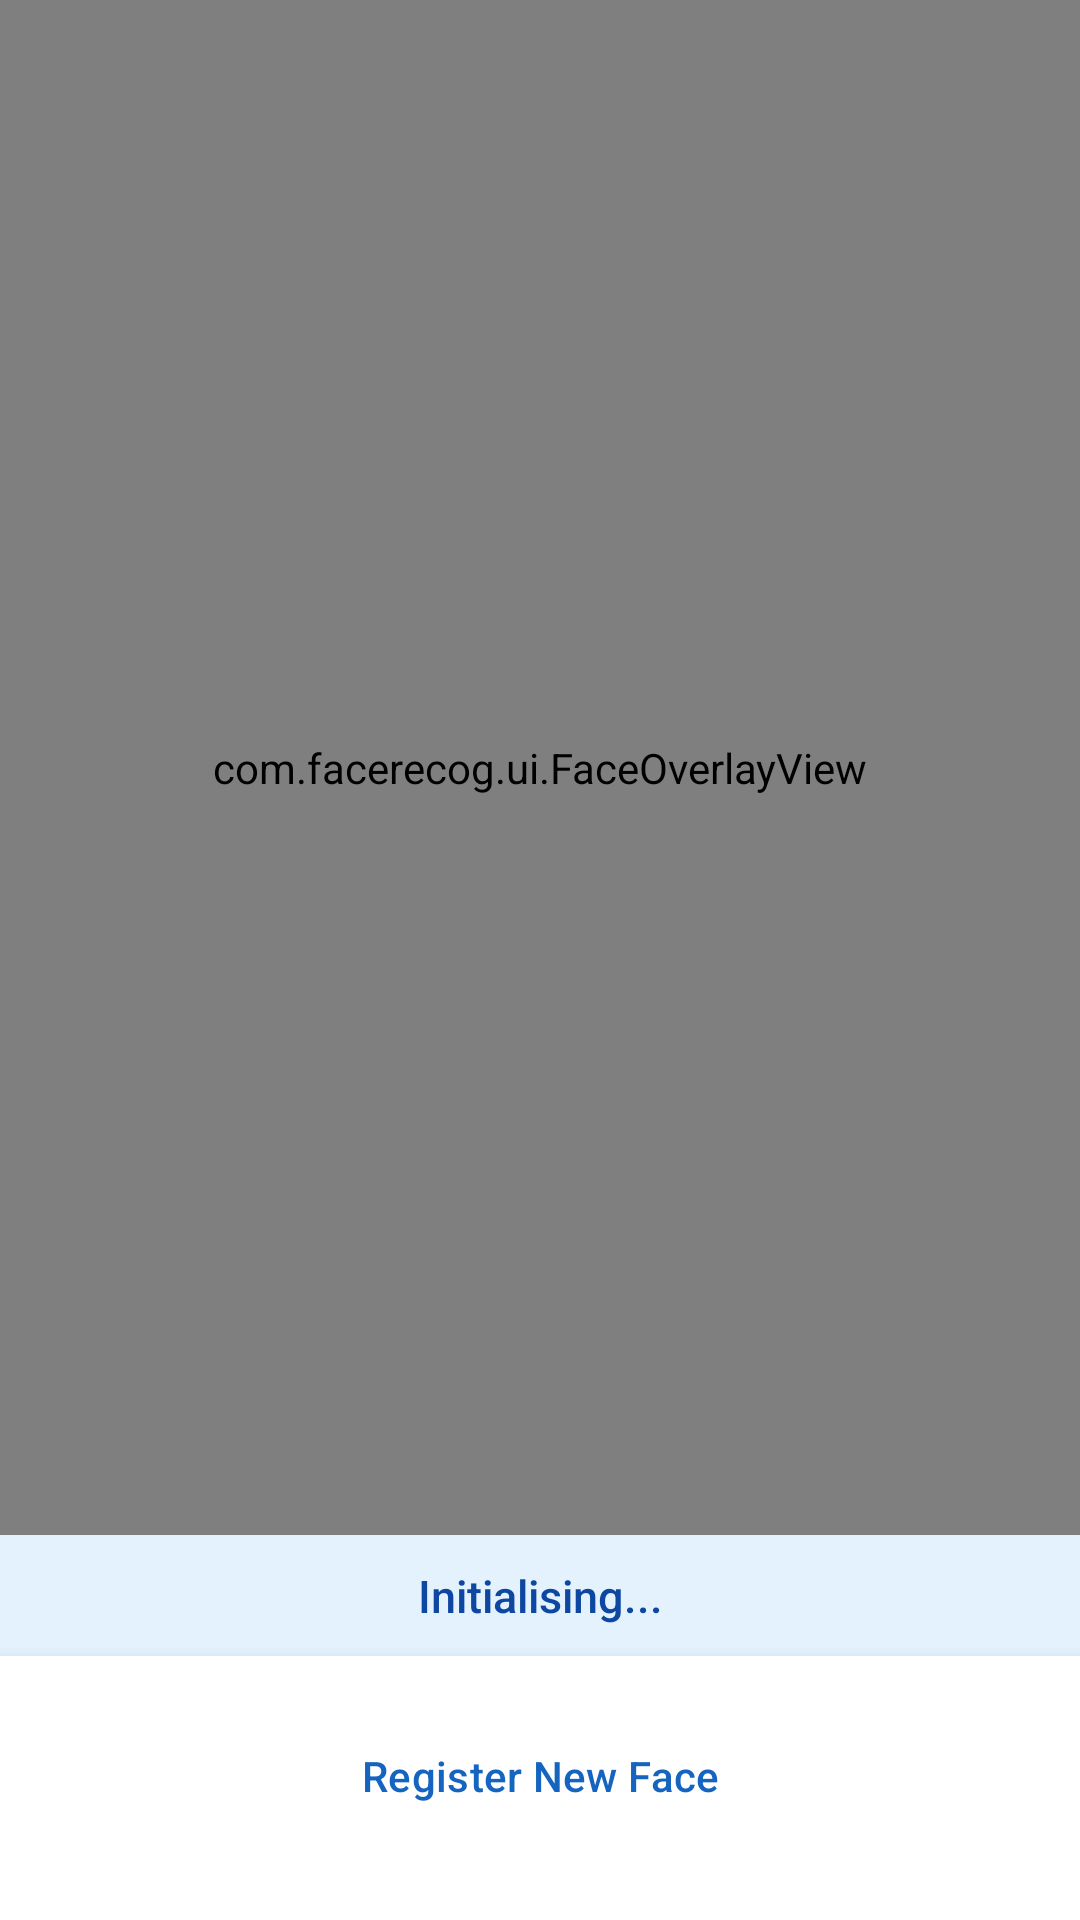

Android layout source for this screen:
<!-- AndroidManifest.xml: application theme Theme.FaceRecog -->
<!-- res/layout/activity_main.xml -->
<?xml version="1.0" encoding="utf-8"?>
<androidx.constraintlayout.widget.ConstraintLayout
    xmlns:android="http://schemas.android.com/apk/res/android"
    xmlns:app="http://schemas.android.com/apk/res-auto"
    android:layout_width="match_parent"
    android:layout_height="match_parent"
    android:background="#111111">

    
    <androidx.camera.view.PreviewView
        android:id="@+id/previewView"
        android:layout_width="0dp"
        android:layout_height="0dp"
        app:layout_constraintTop_toTopOf="parent"
        app:layout_constraintBottom_toTopOf="@id/tvStatus"
        app:layout_constraintStart_toStartOf="parent"
        app:layout_constraintEnd_toEndOf="parent"
        app:scaleType="fillCenter"/>

    
    <com.facerecog.ui.FaceOverlayView
        android:id="@+id/overlayView"
        android:layout_width="0dp"
        android:layout_height="0dp"
        android:background="@android:color/transparent"
        app:layout_constraintTop_toTopOf="@id/previewView"
        app:layout_constraintBottom_toBottomOf="@id/previewView"
        app:layout_constraintStart_toStartOf="@id/previewView"
        app:layout_constraintEnd_toEndOf="@id/previewView"/>

    
    <TextView
        android:id="@+id/tvStatus"
        android:layout_width="0dp"
        android:layout_height="wrap_content"
        android:text="Initialising..."
        android:textSize="15sp"
        android:fontFamily="sans-serif-medium"
        android:textColor="#0D47A1"
        android:gravity="center"
        android:paddingHorizontal="24dp"
        android:paddingVertical="10dp"
        android:background="#E3F2FD"
        app:layout_constraintBottom_toTopOf="@id/bottomPanel"
        app:layout_constraintStart_toStartOf="parent"
        app:layout_constraintEnd_toEndOf="parent"/>

    
    <LinearLayout
        android:id="@+id/bottomPanel"
        android:layout_width="0dp"
        android:layout_height="wrap_content"
        android:orientation="vertical"
        android:background="#FFFFFF"
        android:paddingHorizontal="20dp"
        android:paddingTop="16dp"
        android:paddingBottom="24dp"
        android:elevation="8dp"
        app:layout_constraintBottom_toBottomOf="parent"
        app:layout_constraintStart_toStartOf="parent"
        app:layout_constraintEnd_toEndOf="parent">

        <ProgressBar
            android:id="@+id/progressBar"
            android:layout_width="wrap_content"
            android:layout_height="wrap_content"
            android:visibility="gone"
            android:layout_gravity="center"
            android:layout_marginBottom="12dp"/>

        <androidx.cardview.widget.CardView
            android:id="@+id/resultCard"
            android:layout_width="match_parent"
            android:layout_height="wrap_content"
            android:visibility="gone"
            app:cardCornerRadius="12dp"
            app:cardElevation="3dp"
            android:layout_marginBottom="12dp">
            <LinearLayout
                android:layout_width="match_parent"
                android:layout_height="wrap_content"
                android:orientation="vertical"
                android:padding="16dp"
                android:background="#F1F8E9">
                <TextView
                    android:id="@+id/tvResultName"
                    android:layout_width="wrap_content"
                    android:layout_height="wrap_content"
                    android:textSize="20sp"
                    android:fontFamily="sans-serif-medium"
                    android:textColor="#1B5E20"
                    android:text=""/>
                <TextView
                    android:id="@+id/tvResultConfidence"
                    android:layout_width="wrap_content"
                    android:layout_height="wrap_content"
                    android:textSize="13sp"
                    android:textColor="#388E3C"
                    android:layout_marginTop="2dp"
                    android:text=""/>
            </LinearLayout>
        </androidx.cardview.widget.CardView>

        <Button
            android:id="@+id/btnRetry"
            android:layout_width="match_parent"
            android:layout_height="48dp"
            android:text="Try Again"
            android:visibility="gone"
            android:backgroundTint="#1565C0"
            android:textColor="#FFFFFF"
            android:layout_marginBottom="8dp"/>

        <Button
            android:id="@+id/btnRegister"
            android:layout_width="match_parent"
            android:layout_height="48dp"
            android:text="Register New Face"
            style="@style/Widget.Material3.Button.OutlinedButton"
            android:textColor="#1565C0"/>
    </LinearLayout>

</androidx.constraintlayout.widget.ConstraintLayout>
<!-- resources referenced by this layout -->
<resources>
  <style name="Theme.FaceRecog" parent="Theme.Material3.Light.NoActionBar">
          <item name="colorPrimary">#1565C0</item>
          <item name="colorPrimaryVariant">#0D47A1</item>
          <item name="colorOnPrimary">#FFFFFF</item>
          <item name="colorSecondary">#2E7D32</item>
          <item name="colorOnSecondary">#FFFFFF</item>
          <item name="android:statusBarColor">#1565C0</item>
      </style>
</resources>
